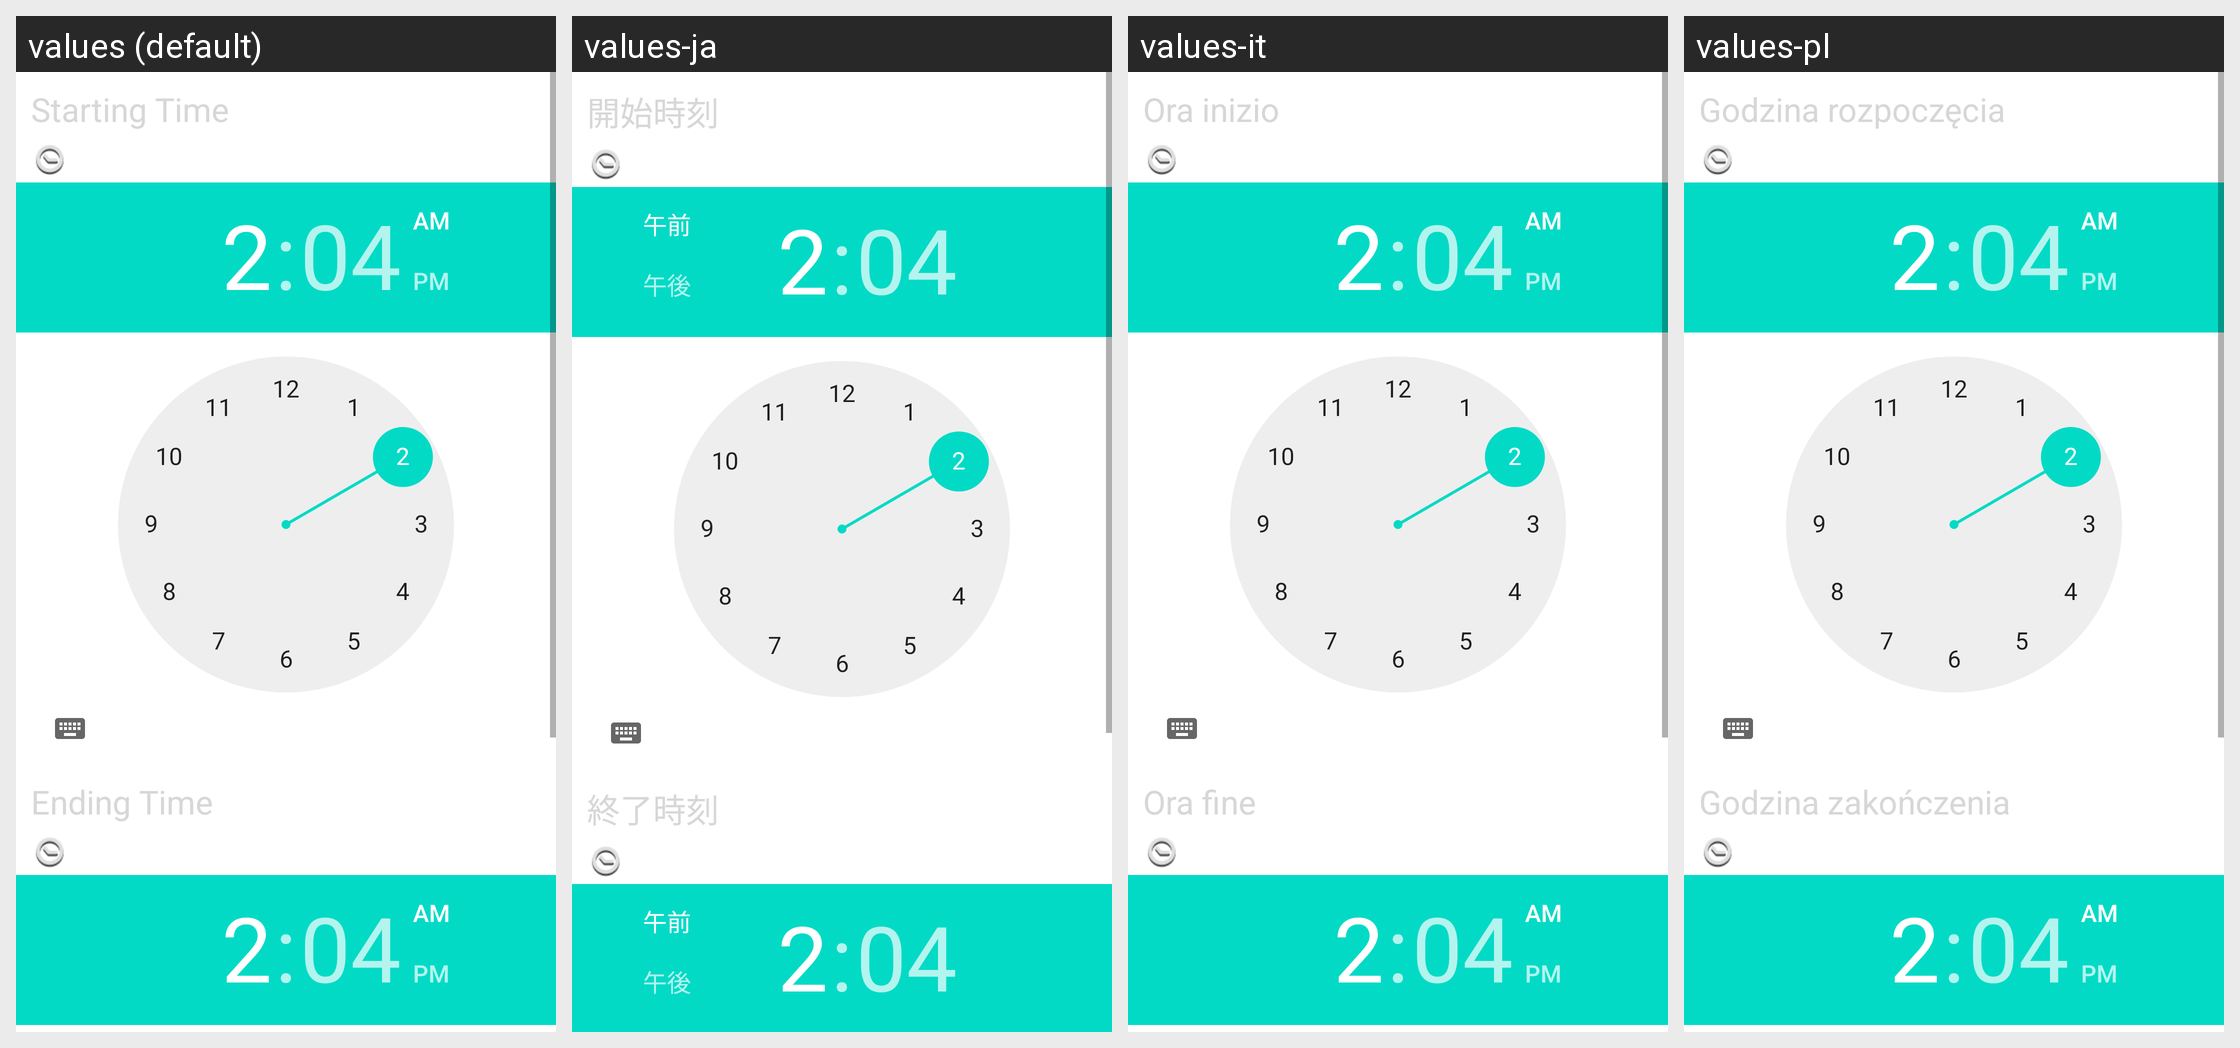

Strings drawn on this Android screen and how each of the app's shown locales translates them:
Android screen res/layout/wifi_timer.xml rendered under 4 locales, left to right: values (default), values-ja, values-it, values-pl. Device: Nexus 5 (rendered at 1080×1920; each locale shown at half size, 540×960, under a caption strip naming it); theme Theme.MaterialComponents.DayNight.NoActionBar.
Other locales in the repository, not shown: values-ar, values-az, values-ca, values-cs, values-da, values-de, values-en-rPH, values-en-rUS, values-es, values-es-rES, values-es-rUS, values-et, values-eu, values-fa, values-fi, values-fr, values-fr-rCA, values-ga, values-gl, values-hr, values-hu, values-in, values-is, values-iw, values-ko, values-lt, values-lv, values-ms, values-nb, values-nl, values-pt, values-pt-rBR, values-pt-rPT, values-ro, values-sk, values-sl, values-sr, values-sv, values-tr, values-ur, values-uz, values-vi, values-zh-rCN, values-zh-rHK, values-zh-rSG, values-zh-rTW.
Strings drawn on this screen, with the default value and each locale's value (text and hints the layout hard-codes, and strings that could not be matched under every locale, appear in the picture but are not listed):

wifitimer_starttime_title
  values: Starting Time
  values-ja: 開始時刻
  values-it: Ora inizio
  values-pl: Godzina rozpoczęcia

wifitimer_endtime_title
  values: Ending Time
  values-ja: 終了時刻
  values-it: Ora fine
  values-pl: Godzina zakończenia
